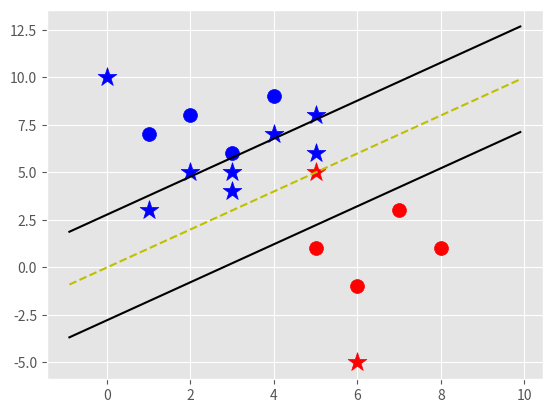

Source code (Python):
# Support vector algo got cancer detection .

import matplotlib.pyplot as plt
from matplotlib import style
import numpy as np
style.use('ggplot')


# 25,26,27,28
class Support__Vector_Machine:
    def __init__(self, visualization=True):
        self.visualization = visualization
        self.colors = {1: 'r',-1: 'b'}
        if self.visualization:
            self.fig = plt.figure()
            self.ax = self.fig.add_subplot(1, 1, 1)

    #train
    def fit(self,data):
        self.data=data

        # {||w||:[w,b]}
        opt_dict = {}
        transforms = [[1,1],
                      [-1,1],
                      [-1,-1],
                      [1,-1]]

        all_data = []
        for yi in self.data:
            for featureset in self.data[yi]:
                for feature in featureset:
                    all_data.append(feature)

        self.max_feature_value = max(all_data)
        self.min_feature_value = min(all_data)
        all_data=None

        # steps in picture
        # support vectors yi(xi.w+b) = 1

        step_sizes = [self.max_feature_value *0.1,
                     self.max_feature_value * 0.01,
                     #point of expense
                      self.max_feature_value * 0.01
                      ]


        b_range_multiple = 5 # extremely expensive(large step)
        b_multiple = 5# we dont need to take as smalll of steps with b as we do w
        latest_optimum = self.max_feature_value *10 # first major corner

        for step in step_sizes:
            w=np.array([latest_optimum,latest_optimum])

            #we can do this becauese convex
            optimized = False
            while not optimized:

                for b in np.arange(-1 * (self.max_feature_value * b_range_multiple),
                                   self.max_feature_value * b_range_multiple,
                                   step * b_multiple):


                    for transformation in transforms:
                        w_t = w * transformation
                        found_option=True
                        # weakest link in SVM fundamentally
                        # SMO attempts to fix this a bit
                        # yi(xi.w+b)

                        for i in self.data:
                            for xi in self.data[i]:
                                yi=i
                                if not yi*(np.dot(w_t,xi )+b)>=1:
                                    found_option = False
                                    #print(xi,':',yi*(np.dot(w_t,xi )+b))


                        if found_option:
                            opt_dict[np.linalg.norm(w_t)] = [w_t,b]

                if w[0]<0:
                    optimized=True
                    print("optimized a step.")
                else:
                    w = w-step
            norms=sorted([n for n in opt_dict])

            opt_choice = opt_dict[norms[0]]
            self.w = opt_choice[0]# w
            self.b = opt_choice[1]#  b
            latest_optimum=opt_choice[0][0]+step*2

        for i in self.data:
            for xi in self.data[i]:
                yi = i
                print(xi, ':', yi * (np.dot(self.w, xi) + self.b))

    def predict(self,features):
        # sign( x.w+b )
        classification = np.sign(np.dot(np.array(features),self.w)+self.b)
        if classification !=0 and self.visualization:
            self.ax.scatter(features[0], features[1], s=200, marker='*', c=self.colors[classification])
        return classification

    def visualize(self):
        [[self.ax.scatter(x[0],x[1],s=100,color=self.colors[i]) for x in data_dict[i]] for i in data_dict]
        # hyperplane=x.w+b
        # v=x.w+b
        # psv=1
        # nec=-1
        # dec=0

        def hyperplane(x,w,b,v):
            return (-w[0]*x-b+v) / w[1]

        datarange = (self.min_feature_value*0.9,self.max_feature_value*1.1)
        hyp_x_min = datarange[0]
        hyp_x_max = datarange[1]

        # (w.x+b) = 1
        # positive support vector hyperplane
        psv1 = hyperplane(hyp_x_min, self.w, self.b, 1)
        psv2 = hyperplane(hyp_x_max, self.w, self.b, 1)
        self.ax.plot([hyp_x_min,hyp_x_max],[psv1,psv2], 'k') #k=black

        # (w.x+b) = -1
        # negative support vector hyperplane
        nsv1 = hyperplane(hyp_x_min, self.w, self.b, -1)
        nsv2 = hyperplane(hyp_x_max, self.w, self.b, -1)
        self.ax.plot([hyp_x_min,hyp_x_max],[nsv1,nsv2], 'k')

        # (w.x+b) = 0
        # positive support vector hyperplane
        db1 = hyperplane(hyp_x_min, self.w, self.b, 0)
        db2 = hyperplane(hyp_x_max, self.w, self.b, 0)
        self.ax.plot([hyp_x_min,hyp_x_max],[db1,db2], 'y--') #y-- = yellow

        plt.show()


data_dict = {-1: np.array([[1, 7],
                           [2, 8],
                           [3, 6],
                           [4, 9], ]),

             1: np.array([[5, 1],
                          [6, -1],
                          [8, 1],
                          [7, 3], ])}

svm = Support__Vector_Machine()
svm.fit(data=data_dict)


predict_us = [[0,10],
              [1,3],
              [3,4],
              [3,5],
              [5,5],
              [5,6],
              [6,-5],
              [2,5],
              [4,7],
              [5,8]]

for p in predict_us:
    svm.predict(p)

svm.visualize()
